Run: headless pygame with SDL's dummy video driver; simulated clock (each Clock.tick advances the game by its frame time, no real sleeping); random seed 0; keys injected as events and as key.get_pressed() state; no mouse input.
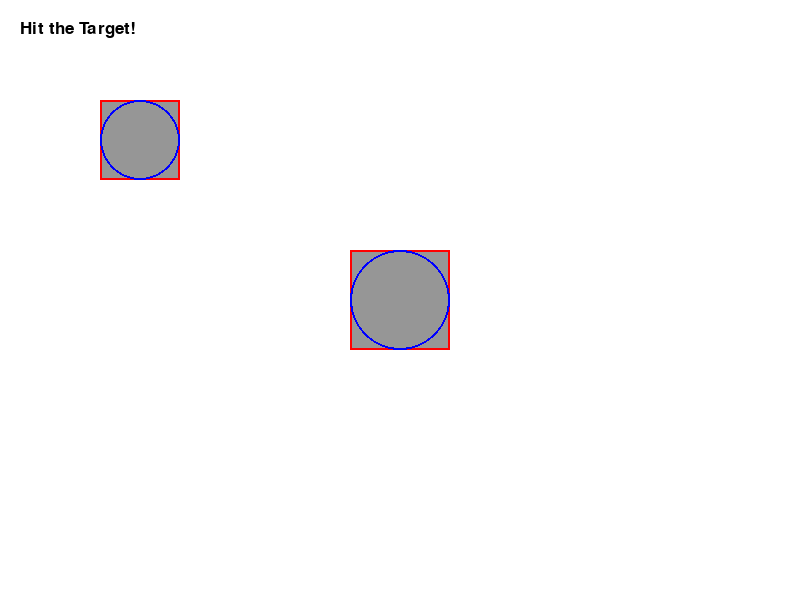
Frame 1 of 4 · flips 1–60 · no input
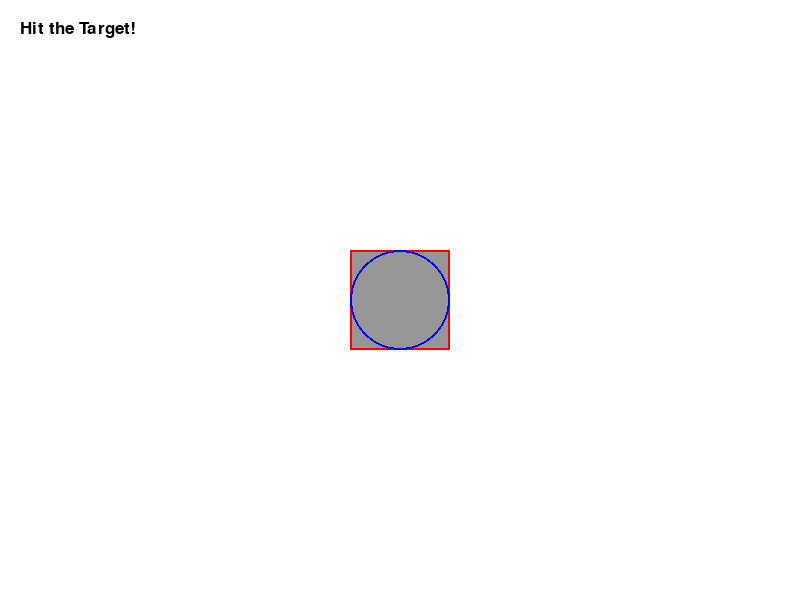
Frame 2 of 4 · flips 61–180 · tapped SPACE, RETURN · held RIGHT (→), D
Frame 3 of 4 · flips 181–300 · held DOWN (↓), S · screen unchanged from frame 2, image omitted
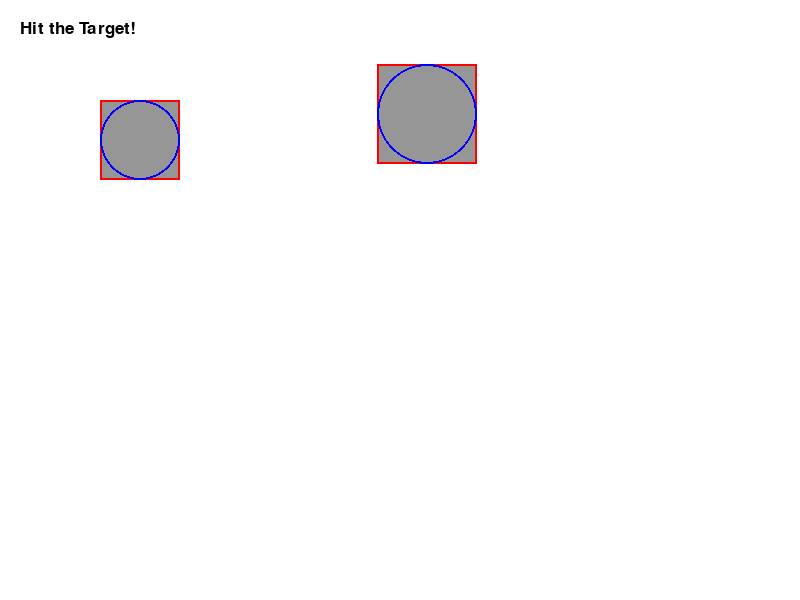
Frame 4 of 4 · flips 301–420 · held LEFT (←), A, UP (↑), W

The pygame program that drew these frames:

import pygame
import sys

# 1. 초기화 및 창 설정
pygame.init()
WIDTH, HEIGHT = 800, 600
screen = pygame.display.set_mode((WIDTH, HEIGHT))
pygame.display.set_caption("Pygame Physics: Target Bouncing")

# 색상 정의
WHITE = (255, 255, 255)
GRAY = (150, 150, 150)
RED = (255, 0, 0)      # AABB 테두리
BLUE = (0, 0, 255)     # 원형 바운딩 박스
YELLOW = (255, 255, 0) # 충돌 시 배경색
BLACK = (0, 0, 0)

# 2. 오브젝트 초기 설정
# 플레이어 (조종 가능)
player_rect = pygame.Rect(100, 100, 80, 80)
player_speed = 6

# 타겟 (중앙 오브젝트)
target_rect = pygame.Rect(0, 0, 100, 100)
target_rect.center = (WIDTH // 2, HEIGHT // 2)

def main():
    # --- 물리 및 상태 변수 (함수 내부에 선언하여 에러 방지) ---
    target_vel = pygame.Vector2(0, 0)  # 타겟의 속도 벡터
    friction = 0.96                    # 마찰력 (매 프레임 속도 감소율)
    bounce_intensity = 1.5             # 충돌 시 튕겨나가는 강도
    clock = pygame.time.Clock()

    while True:
        # 이벤트 처리
        for event in pygame.event.get():
            if event.type == pygame.QUIT:
                pygame.quit()
                sys.exit()

        # 3. 플레이어 이동 처리 (방향키)
        keys = pygame.key.get_pressed()
        move_vec = pygame.Vector2(0, 0)
        if keys[pygame.K_LEFT]:  move_vec.x = -player_speed
        if keys[pygame.K_RIGHT]: move_vec.x = player_speed
        if keys[pygame.K_UP]:    move_vec.y = -player_speed
        if keys[pygame.K_DOWN]:  move_vec.y = player_speed

        player_rect.x += move_vec.x
        player_rect.y += move_vec.y

        # --- 원형 충돌 및 튕기기 로직 ---
        p_center = pygame.Vector2(player_rect.center)
        t_center = pygame.Vector2(target_rect.center)
        
        p_radius = player_rect.width // 2
        t_radius = target_rect.width // 2
        
        # 두 중심 사이의 거리 계산
        distance = p_center.distance_to(t_center)
        min_dist = p_radius + t_radius

        is_colliding = False
        if distance < min_dist:
            is_colliding = True
            
            # 충돌 방향 벡터 (플레이어 -> 타겟)
            if distance > 0:
                push_dir = (t_center - p_center).normalize()
            else:
                push_dir = pygame.Vector2(1, 0)

            # 1. 겹침 해결: 타겟을 즉시 바깥으로 밀어내기
            overlap = min_dist - distance
            target_rect.x += push_dir.x * overlap
            target_rect.y += push_dir.y * overlap

            # 2. 속도 부여: 타겟이 튕겨나감
            target_vel = push_dir * (player_speed * bounce_intensity)

        # 4. 타겟 물리 업데이트 (관성 및 마찰)
        target_rect.x += target_vel.x
        target_rect.y += target_vel.y
        target_vel *= friction  # 감속

        # 타겟이 벽에 부딪히면 튕기기
        if target_rect.left < 0 or target_rect.right > WIDTH:
            target_vel.x *= -1
        if target_rect.top < 0 or target_rect.bottom > HEIGHT:
            target_vel.y *= -1

        # 5. 화면 그리기
        # 충돌 시 배경 노란색
        screen.fill(YELLOW if is_colliding else WHITE)

        # 타겟 그리기 (회색 면 + 빨간 AABB + 파란 원)
        pygame.draw.rect(screen, GRAY, target_rect)                  # 본체
        pygame.draw.rect(screen, RED, target_rect, 2)               # AABB
        pygame.draw.circle(screen, BLUE, target_rect.center, t_radius, 2) # 원형 박스

        # 플레이어 그리기 (회색 면 + 빨간 AABB + 파란 원)
        pygame.draw.rect(screen, GRAY, player_rect)                 # 본체
        pygame.draw.rect(screen, RED, player_rect, 2)              # AABB
        pygame.draw.circle(screen, BLUE, player_rect.center, p_radius, 2) # 원형 박스

        # 안내 텍스트
        font = pygame.font.SysFont("malgungothic", 25) # 한글 지원 폰트가 없을 수 있어 기본 폰트 사용
        msg = "COLLISION!" if is_colliding else "Hit the Target!"
        text = font.render(msg, True, BLACK)
        screen.blit(text, (20, 20))

        # 화면 업데이트
        pygame.display.flip()
        clock.tick(60)

if __name__ == "__main__":
    main()
